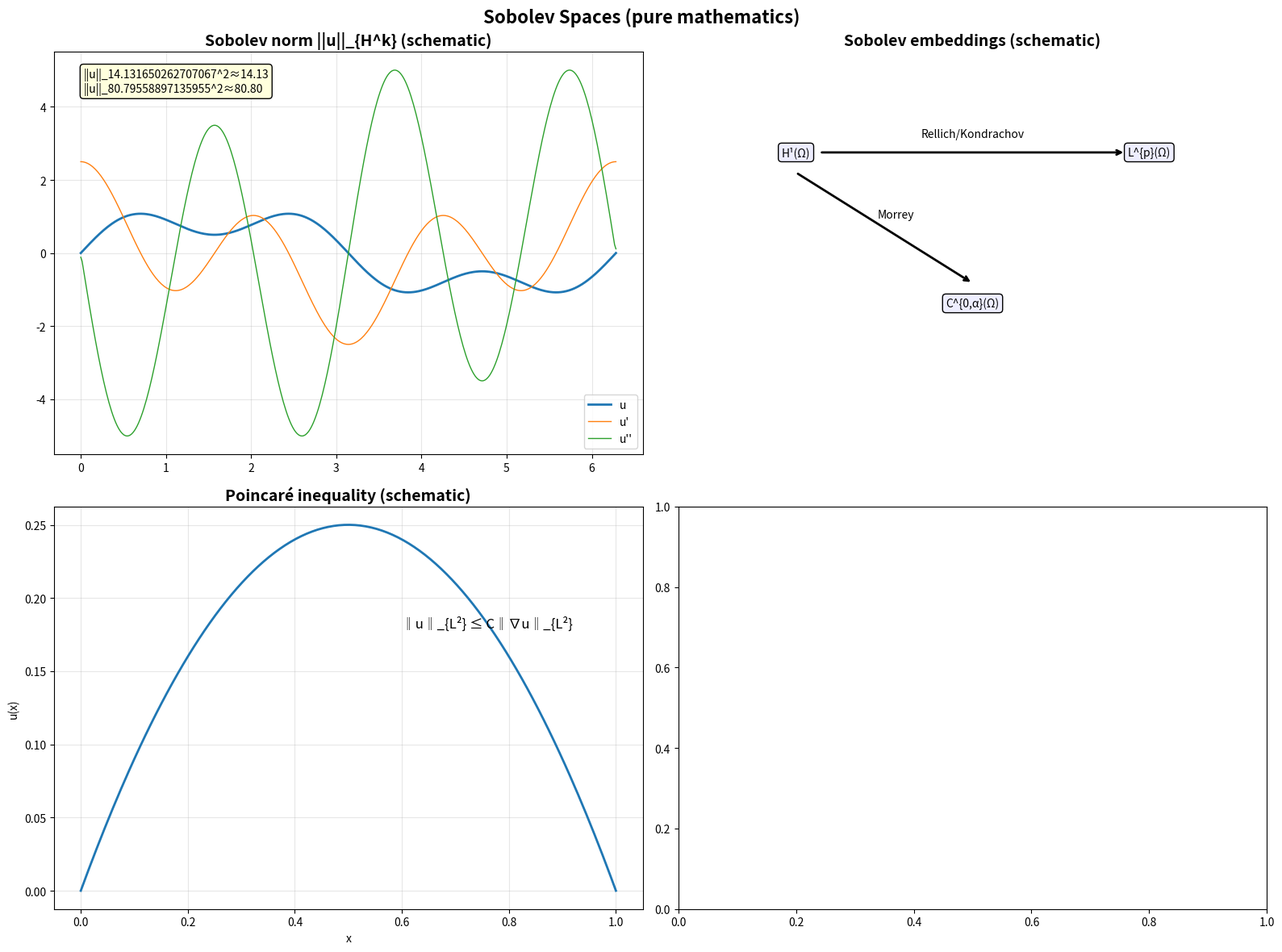

The script that saved this image: (Note: this script raises an exception after producing the figure.)
#!/usr/bin/env python3
"""
Sobolev Spaces Generator (pure mathematics)
Sobolev norms, embeddings diagram, and Poincaré inequality schematic.
"""

import matplotlib.pyplot as plt
import numpy as np
from pathlib import Path
from typing import Dict, Any


def generate_sobolev_spaces() -> Dict[str, Any]:
    fig, ((ax1, ax2), (ax3, _)) = plt.subplots(2, 2, figsize=(16, 12))

    # 1) Sobolev norms ||u||_{H^k}^2 = Σ_{|α|≤k} ||∂^α u||_2^2 (schematic)
    ax1.set_title(r"Sobolev norm ||u||_{H^k} (schematic)", fontsize=14, weight='bold')
    x = np.linspace(0, 2*np.pi, 400)
    u = np.sin(x) + 0.5*np.sin(3*x)
    du = np.gradient(u, x)
    d2u = np.gradient(du, x)
    H1 = np.trapz(u**2 + du**2, x)
    H2 = np.trapz(u**2 + du**2 + d2u**2, x)
    ax1.plot(x, u, lw=2, label='u')
    ax1.plot(x, du, lw=1, label="u'")
    ax1.plot(x, d2u, lw=1, label="u''")
    ax1.text(0.05, 0.9, f"||u||_{H1}^2≈{H1:.2f}\n||u||_{H2}^2≈{H2:.2f}", transform=ax1.transAxes,
             bbox=dict(boxstyle='round', fc='#ffd'))
    ax1.grid(True, alpha=0.3)
    ax1.legend()

    # 2) Sobolev embeddings (schematic arrows)
    ax2.set_title("Sobolev embeddings (schematic)", fontsize=14, weight='bold')
    ax2.set_xlim(0, 10)
    ax2.set_ylim(0, 8)
    ax2.axis('off')
    nodes = [(2,6,'H¹(Ω)'), (8,6,'L^{p}(Ω)'), (5,3,'C^{0,α}(Ω)')]
    for x0, y0, label in nodes:
        ax2.text(x0, y0, label, ha='center', va='center', bbox=dict(boxstyle='round', fc='#eef'))
    ax2.annotate('', xy=(7.6, 6), xytext=(2.4, 6), arrowprops=dict(arrowstyle='->', lw=2))
    ax2.text(5, 6.3, 'Rellich/Kondrachov', ha='center')
    ax2.annotate('', xy=(5, 3.4), xytext=(2, 5.6), arrowprops=dict(arrowstyle='->', lw=2))
    ax2.text(3.7, 4.7, 'Morrey', ha='center')

    # 3) Poincaré inequality schematic ‖u‖_{L²} ≤ C ‖∇u‖_{L²}
    ax3.set_title("Poincaré inequality (schematic)", fontsize=14, weight='bold')
    t = np.linspace(0, 1, 200)
    u = t*(1-t)
    ax3.plot(t, u, lw=2)
    ax3.text(0.6, 0.18, r"‖u‖_{L²} ≤ C‖∇u‖_{L²}", fontsize=12)
    ax3.set_xlabel('x')
    ax3.set_ylabel('u(x)')
    ax3.grid(True, alpha=0.3)

    fig.suptitle("Sobolev Spaces (pure mathematics)", fontsize=16, weight='bold')
    plt.tight_layout()
    out = Path("figures/outputs/sobolev_spaces.png")
    fig.savefig(out, dpi=300, bbox_inches='tight')
    plt.close(fig)
    return {"file": str(out), "category": "advanced_mathematics", "topic": "sobolev_spaces"}


if __name__ == "__main__":
    res = generate_sobolev_spaces()
    print(f"Generated: {res['file']}")
